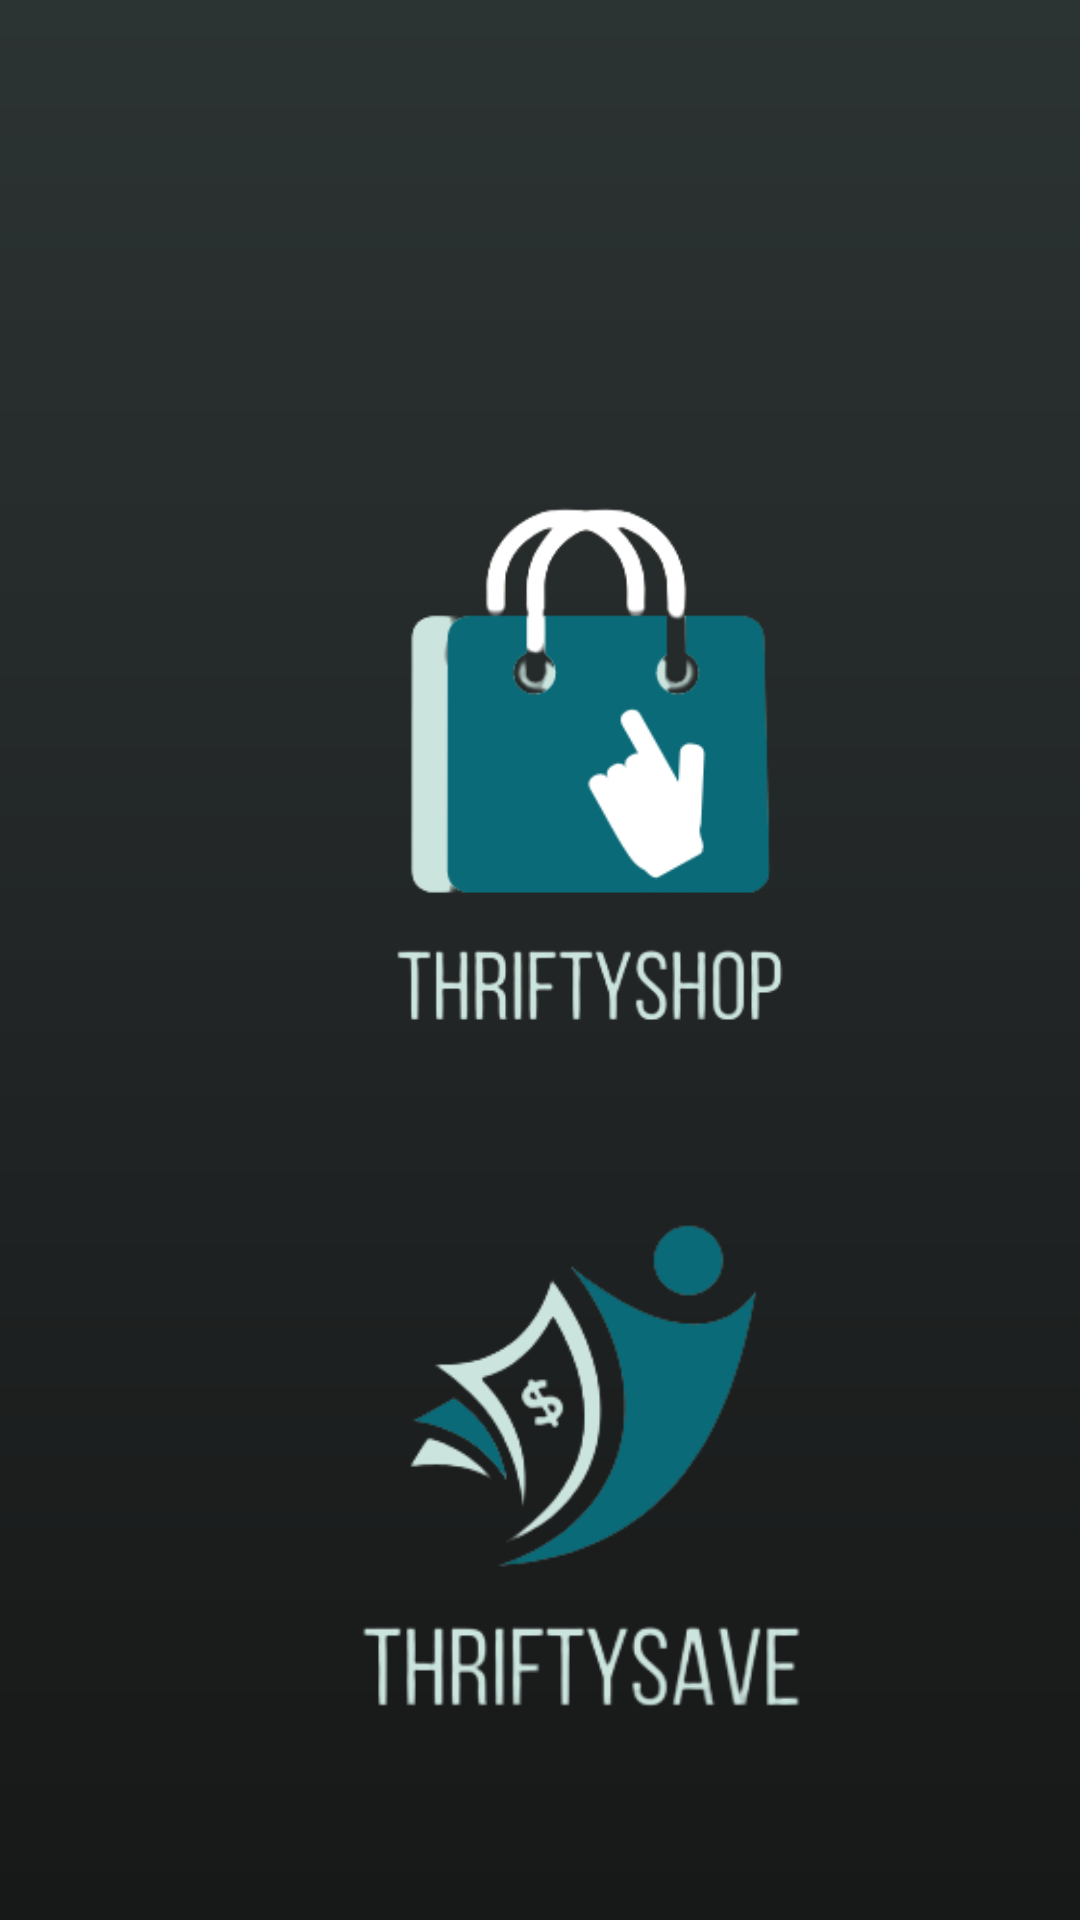

This screen was rendered from an Android layout file. Write that file and the resources it references.
<!-- AndroidManifest.xml: application theme Theme.ThriftyMindFinal -->
<!-- res/layout/activity_prompt.xml -->
<?xml version="1.0" encoding="utf-8"?>
<androidx.constraintlayout.widget.ConstraintLayout xmlns:android="http://schemas.android.com/apk/res/android"
    xmlns:app="http://schemas.android.com/apk/res-auto"
    xmlns:tools="http://schemas.android.com/tools"
    android:layout_width="match_parent"
    android:layout_height="match_parent"
    android:background="@drawable/background"
    tools:context=".Prompt">

    <LinearLayout
        android:id="@+id/linearLayout10"
        android:layout_width="0dp"
        android:layout_height="737dp"
        android:layout_marginTop="4dp"
        android:orientation="vertical"
        app:layout_constraintEnd_toEndOf="parent"
        app:layout_constraintStart_toStartOf="parent"
        app:layout_constraintTop_toTopOf="parent"
        tools:ignore="MissingConstraints">

        <ImageView
            android:id="@+id/marketplace"
            android:layout_width="274dp"
            android:layout_height="198dp"
            android:layout_marginStart="60dp"
            android:layout_marginTop="150dp"
            android:layout_marginBottom="40dp"
            app:srcCompat="@drawable/marketplace" />

        <ImageView
            android:id="@+id/savings"
            android:layout_width="274dp"
            android:layout_height="198dp"
            android:layout_marginStart="60dp"
            app:srcCompat="@drawable/savings" />

    </LinearLayout>
</androidx.constraintlayout.widget.ConstraintLayout>
<!-- resources referenced by this layout -->
<resources>
  <!-- drawable background (drawable) -->
  <shape xmlns:android="http://schemas.android.com/apk/res/android"
      android:shape="rectangle">
      <solid android:color="#FFFFFF"/>
      <gradient
          android:startColor="#2C3333"
          android:endColor="#171818"
          android:angle="270" />
  </shape>
  <!-- drawable marketplace: png bitmap (drawable, 20641 bytes) -->
  <!-- drawable savings: png bitmap (drawable, 23972 bytes) -->
  <style name="Theme.ThriftyMindFinal" parent="Theme.MaterialComponents.DayNight.NoActionBar">
          
          <item name="colorPrimary">@color/background_navbar</item>
          <item name="colorPrimaryVariant">@color/background_navbar</item>
          <item name="colorOnPrimary">@color/white</item>
          
          <item name="colorSecondary">@color/teal_200</item>
          <item name="colorSecondaryVariant">@color/teal_700</item>
          <item name="colorOnSecondary">@color/black</item>
          
          <item name="android:statusBarColor">?attr/colorPrimaryVariant</item>
          
      </style>
  <color name="background_navbar">#1F2423</color>
  <color name="white">#FFFFFFFF</color>
  <color name="teal_200">#FF03DAC5</color>
  <color name="teal_700">#FF018786</color>
  <color name="black">#FF000000</color>
</resources>
